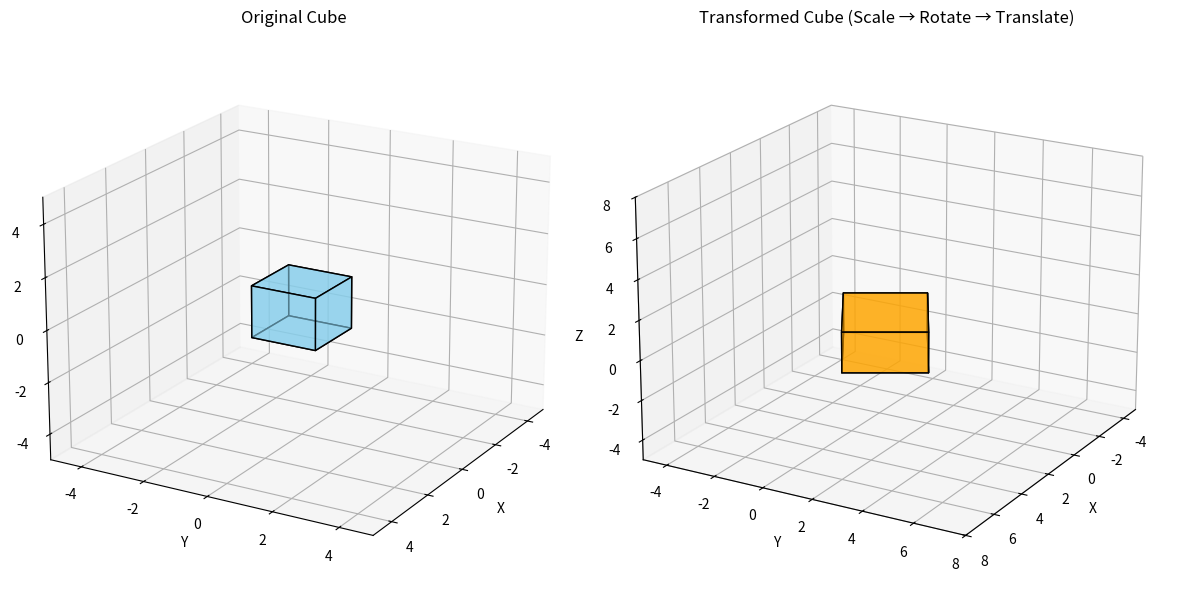

Generate this figure with matplotlib:
import numpy as np
import matplotlib.pyplot as plt
from mpl_toolkits.mplot3d.art3d import Poly3DCollection

# Define vertices of a cube centered at origin
cube_vertices = np.array([
    [-1, -1, -1, 1],
    [ 1, -1, -1, 1],
    [ 1,  1, -1, 1],
    [-1,  1, -1, 1],
    [-1, -1,  1, 1],
    [ 1, -1,  1, 1],
    [ 1,  1,  1, 1],
    [-1,  1,  1, 1],
]).T  # shape (4, 8)

# Faces of the cube
faces = [
    [0, 1, 2, 3],  # bottom
    [4, 5, 6, 7],  # top
    [0, 1, 5, 4],  # front
    [2, 3, 7, 6],  # back
    [1, 2, 6, 5],  # right
    [0, 3, 7, 4]   # left
]

# Step 1: Scaling matrix (scale x by 2, y by 1.5, z by 1)
scale_matrix = np.array([
    [2.0, 0,   0,   0],
    [0,   1.5, 0,   0],
    [0,   0,   1.0, 0],
    [0,   0,   0,   1]
])

# Step 2: Rotation matrix around Z-axis (30 degrees)
theta = np.radians(30)
cos_t = np.cos(theta)
sin_t = np.sin(theta)

rotation_matrix = np.array([
    [cos_t, -sin_t, 0, 0],
    [sin_t,  cos_t, 0, 0],
    [0,      0,     1, 0],
    [0,      0,     0, 1]
])

# Step 3: Translation matrix (translate by x=3, y=2, z=1)
translation_matrix = np.array([
    [1, 0, 0, 3],
    [0, 1, 0, 2],
    [0, 0, 1, 1],
    [0, 0, 0, 1]
])

# Combine transformations: T * R * S
combined_matrix = translation_matrix @ rotation_matrix @ scale_matrix

# Apply transformation
transformed_vertices = combined_matrix @ cube_vertices

# Function to extract face vertices
def get_faces(verts):
    return [[verts[:3, i] for i in face] for face in faces]

# Plotting
fig = plt.figure(figsize=(12, 6))

# Original cube
ax1 = fig.add_subplot(121, projection='3d')
ax1.set_title('Original Cube')
ax1.add_collection3d(Poly3DCollection(get_faces(cube_vertices), facecolors='skyblue', edgecolors='black', alpha=0.6))
ax1.set_xlim([-5, 5])
ax1.set_ylim([-5, 5])
ax1.set_zlim([-5, 5])
ax1.set_xlabel("X")
ax1.set_ylabel("Y")
ax1.set_zlabel("Z")
ax1.view_init(elev=20, azim=30)

# Transformed cube
ax2 = fig.add_subplot(122, projection='3d')
ax2.set_title('Transformed Cube (Scale → Rotate → Translate)')
ax2.add_collection3d(Poly3DCollection(get_faces(transformed_vertices), facecolors='orange', edgecolors='black', alpha=0.6))
ax2.set_xlim([-5, 8])
ax2.set_ylim([-5, 8])
ax2.set_zlim([-5, 8])
ax2.set_xlabel("X")
ax2.set_ylabel("Y")
ax2.set_zlabel("Z")
ax2.view_init(elev=20, azim=30)

plt.tight_layout()
plt.show()

# Output matrices for reference
print("Scale Matrix:\n", scale_matrix)
print("\nRotation Matrix (Z-axis, 30 degrees):\n", rotation_matrix)
print("\nTranslation Matrix:\n", translation_matrix)
print("\nCombined Transformation Matrix:\n", combined_matrix)
print("\nTransformed Vertices:\n", transformed_vertices)
# The code above demonstrates a sequence of transformations applied to a cube in 3D space.
# The cube is first scaled by a factor of 2 in the X and Y dimensions, then rotated around the Z-axis by 30 degrees, and finally translated by 3 units in the X and 2 units in the Y dimensions.